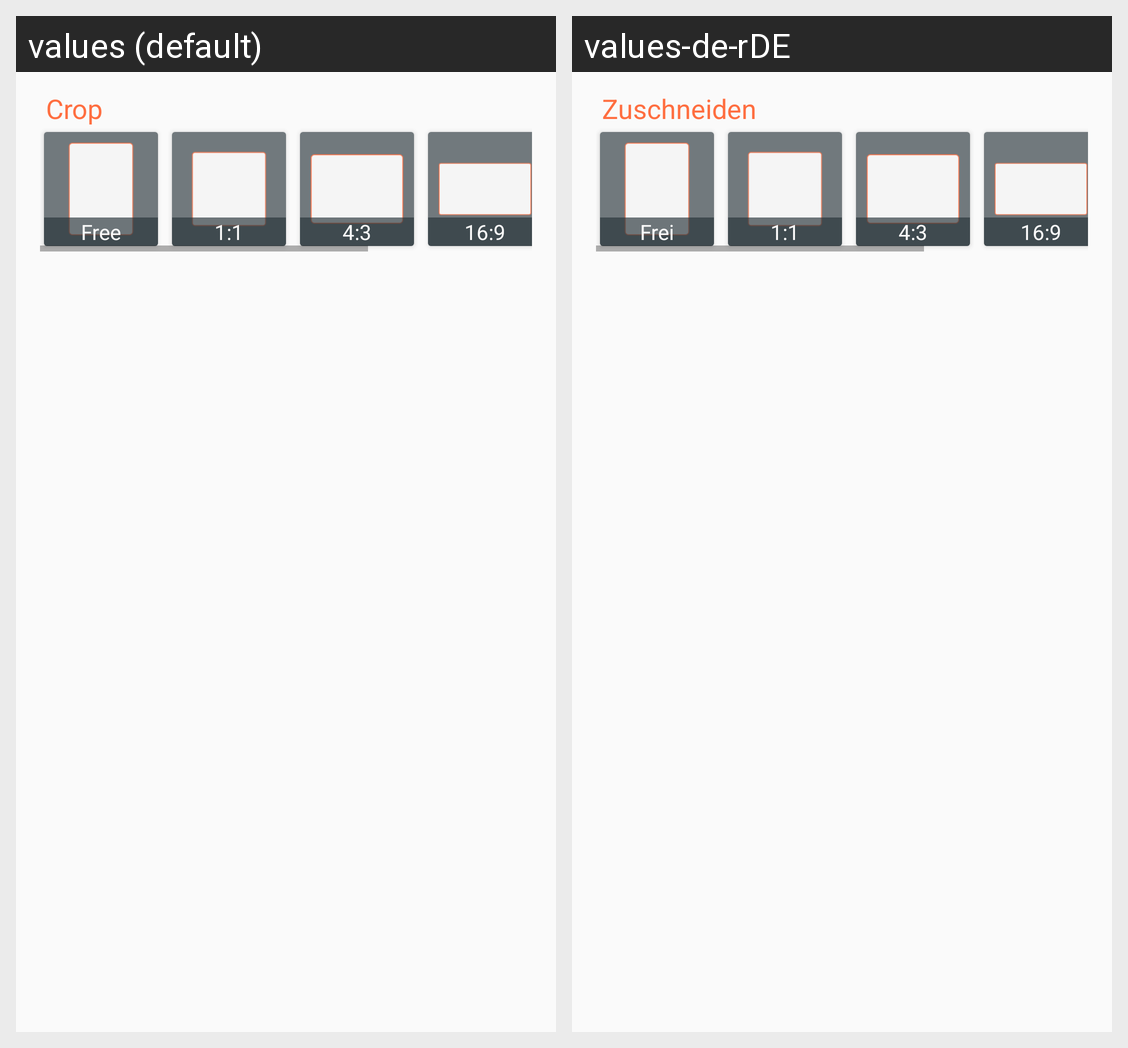

Here is an Android app screen in its default locale and in the app's own translations. Write out the translated-string differences for the strings that appear on this screen.
Android screen res/layout/dialog_crop.xml rendered under 2 locales, left to right: values (default), values-de-rDE. Device: Nexus 5 (rendered at 1080×1920; each locale shown at half size, 540×960, under a caption strip naming it); theme AppTheme.
Strings drawn on this screen, with the default value and each locale's value (text and hints the layout hard-codes, and strings that could not be matched under every locale, appear in the picture but are not listed):

action_crop
  values: Crop
  values-de-rDE: Zuschneiden

crop_free
  values: Free
  values-de-rDE: Frei

crop_11
  values: 1:1
  values-de-rDE: 1:1

crop_43
  values: 4:3
  values-de-rDE: 4:3

crop_169
  values: 16:9
  values-de-rDE: 16:9
